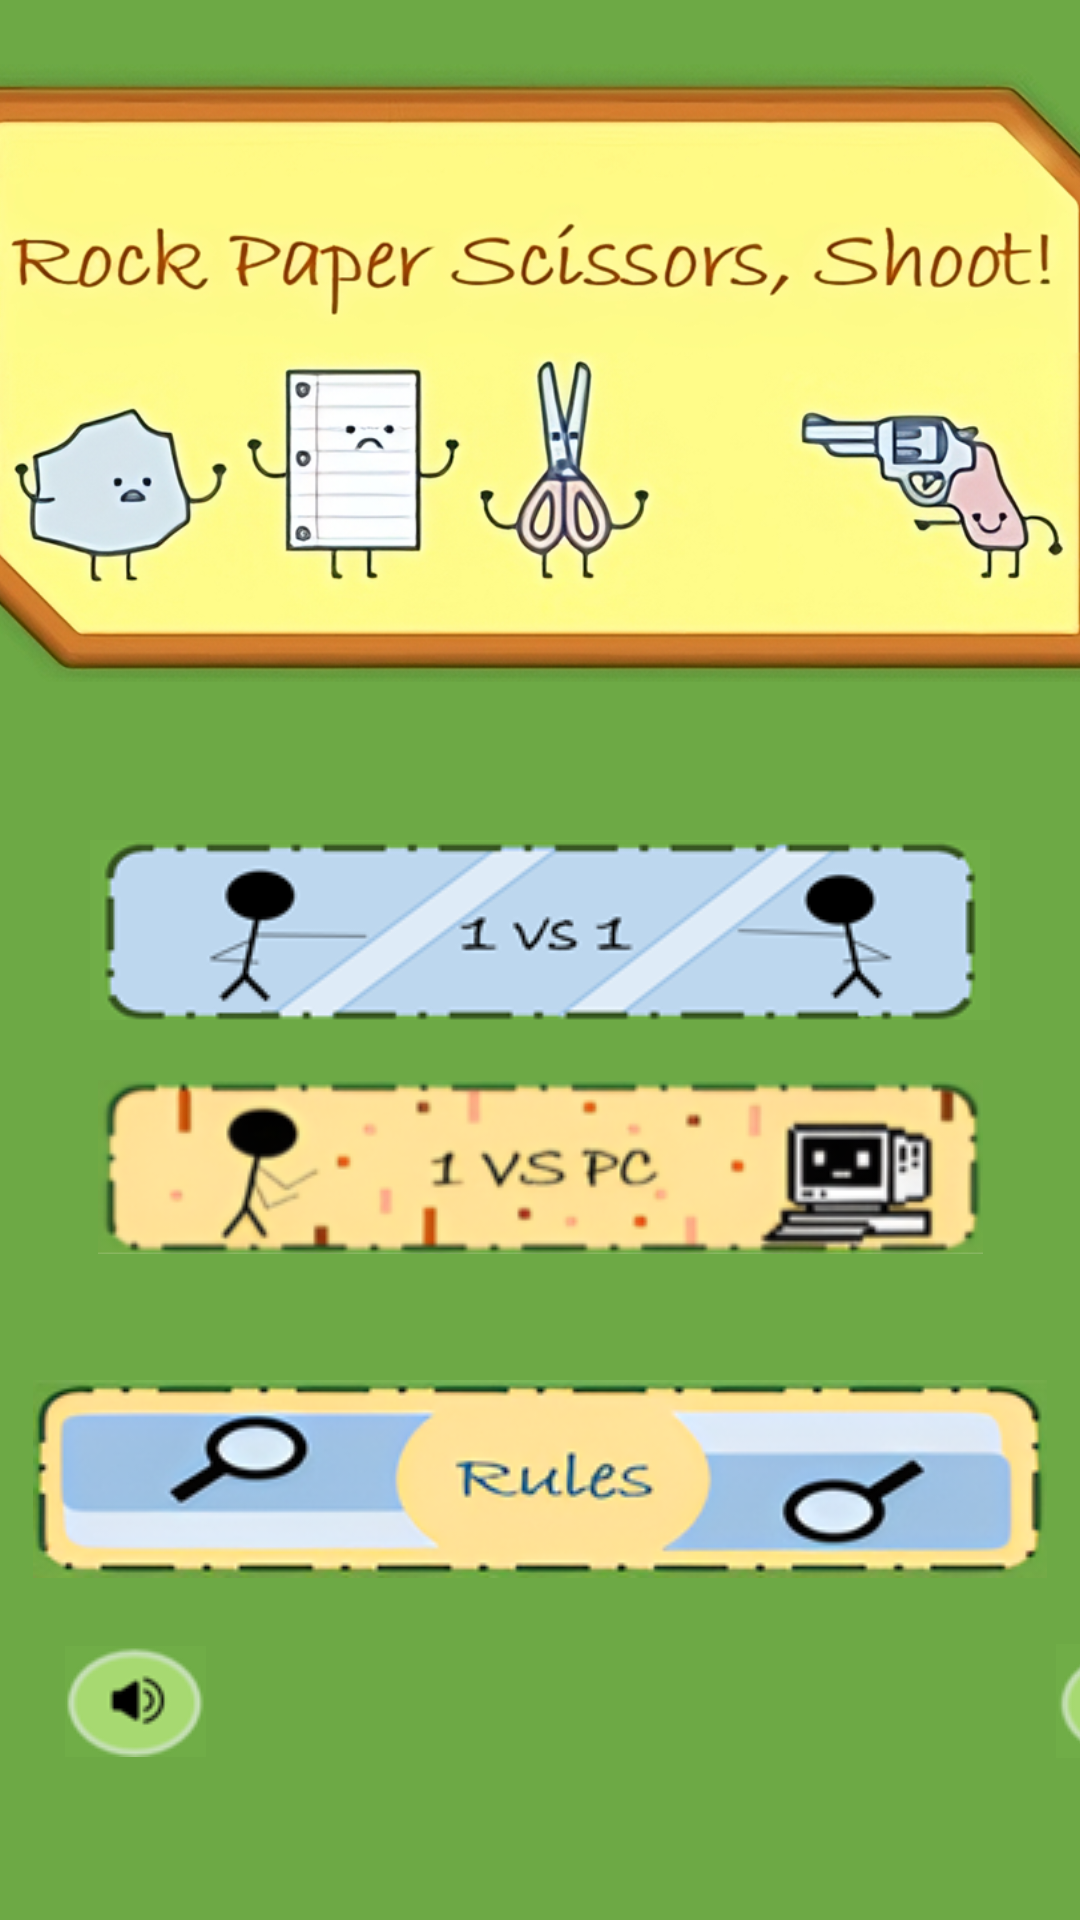

Here is an Android app screen rendered from its layout file. Give the layout XML and the strings, colors and styles it references.
<!-- AndroidManifest.xml: application theme Theme.RPCS -->
<!-- res/layout/activity_main.xml -->
<?xml version="1.0" encoding="utf-8"?>
<LinearLayout
    xmlns:android="http://schemas.android.com/apk/res/android"
    xmlns:app="http://schemas.android.com/apk/res-auto"
    xmlns:tools="http://schemas.android.com/tools"
    android:id="@+id/main"
    android:background="#6DA945"
    android:layout_width="match_parent"
    android:layout_height="match_parent"
    android:orientation="vertical"
    tools:context=".MainActivity">

    <ImageView
        android:contentDescription="@string/game_logo"
        android:layout_gravity="center"
        android:layout_width="400dp"
        android:layout_height="250dp"
        android:src="@drawable/logo" />
    <ImageButton
        android:contentDescription="@string/player_vs_player_mode"
        android:id="@+id/imagebtnpvp"
        android:layout_width="300dp"
        android:layout_height="60dp"
        android:layout_gravity="center"
        android:layout_marginTop="30dp"
        android:src="@drawable/button1" />

    <ImageButton
        android:contentDescription="@string/player_vs_pc_mode"
        android:id="@+id/imagebtn1vspc"
        android:layout_width="300dp"
        android:layout_height="58dp"
        android:layout_gravity="center"
        android:layout_marginTop="20dp"
        android:src="@drawable/button2" />

    <ImageButton
        android:contentDescription="@string/rules_of_the_game"
        android:layout_gravity="center"
        android:layout_marginTop="40dp"
        android:layout_width="340dp"
        android:layout_height="70dp"
        android:src="@drawable/button3"
        android:id="@+id/imagebtnrules"/>

    <LinearLayout
        android:layout_width="wrap_content"
        android:layout_height="wrap_content"
        android:orientation="horizontal">

        <ImageButton
            android:layout_width="50dp"
            android:layout_height="48dp"
            android:layout_marginStart="20dp"
            android:layout_marginTop="15dp"
            android:contentDescription="@string/speaker_on_off"
            android:src="@drawable/speaker" />

        <ImageButton
            android:id="@+id/imagebtnI"
            android:layout_width="50dp"
            android:layout_height="48dp"
            android:layout_marginStart="280dp"
            android:layout_marginTop="15dp"
            android:contentDescription="@string/info_about_the_game"
            android:src="@drawable/i"
            tools:ignore="ImageContrastCheck" />

    </LinearLayout>

</LinearLayout>
<!-- resources referenced by this layout -->
<resources>
  <!-- drawable button1: png bitmap (drawable, 14630 bytes) -->
  <!-- drawable button2: png bitmap (drawable, 30839 bytes) -->
  <!-- drawable button3: png bitmap (drawable, 38305 bytes) -->
  <!-- drawable i: png bitmap (drawable, 2122 bytes) -->
  <!-- drawable logo: png bitmap (drawable, 512175 bytes) -->
  <!-- drawable speaker: png bitmap (drawable, 2711 bytes) -->
  <string name="game_logo">Game logo</string>
  <string name="info_about_the_game">info about the game</string>
  <string name="player_vs_pc_mode">player vs pc mode</string>
  <string name="player_vs_player_mode">player vs player mode</string>
  <string name="rules_of_the_game">rules of the game</string>
  <string name="speaker_on_off">speaker:on/off</string>
  <style name="Theme.RPCS" parent="Base.Theme.RPCS" />
  <style name="Base.Theme.RPCS" parent="Theme.Material3.DayNight.NoActionBar">
          
          
      </style>
</resources>
